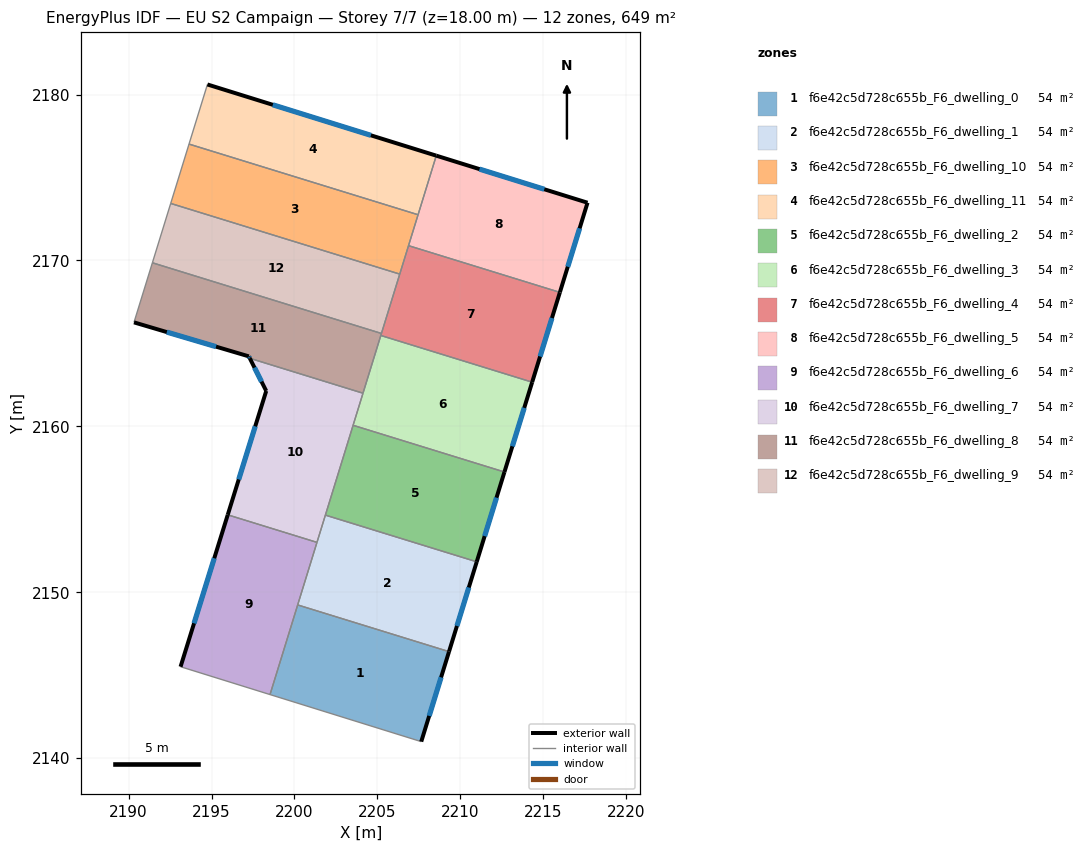
=== STOREY PLAN SPEC (per zone: floor XY polygon, exterior-wall plan segments, windows/doors) ===
zone 1: f6e42c5d728c655b_F6_dwelling_0  (54.1 m²)
  floor: (2209.32, 2146.42) (2207.64, 2141.00) (2198.53, 2143.83) (2200.19, 2149.24)
  exterior wall: (2207.64, 2141.00) – (2209.32, 2146.42)  [5.7 m]
    window: (2208.12, 2142.55) – (2208.84, 2144.87)  [3.1 m²]
  interior walls: 3
zone 2: f6e42c5d728c655b_F6_dwelling_1  (54.1 m²)
  floor: (2210.99, 2151.84) (2209.32, 2146.42) (2200.19, 2149.24) (2201.86, 2154.65)
  exterior wall: (2209.32, 2146.42) – (2210.99, 2151.84)  [5.7 m]
    window: (2209.79, 2147.97) – (2210.51, 2150.29)  [3.1 m²]
  interior walls: 4
zone 3: f6e42c5d728c655b_F6_dwelling_10  (54.1 m²)
  floor: (2207.45, 2172.75) (2206.35, 2169.18) (2192.54, 2173.44) (2193.65, 2177.01)
  interior walls: 5
zone 4: f6e42c5d728c655b_F6_dwelling_11  (54.1 m²)
  floor: (2208.55, 2176.32) (2207.45, 2172.75) (2193.65, 2177.01) (2194.75, 2180.61)
  exterior wall: (2208.55, 2176.32) – (2194.75, 2180.61)  [14.4 m]
    window: (2204.61, 2177.54) – (2198.70, 2179.38)  [8.0 m²]
  interior walls: 3
zone 5: f6e42c5d728c655b_F6_dwelling_2  (54.1 m²)
  floor: (2212.66, 2157.25) (2210.99, 2151.84) (2201.86, 2154.65) (2203.53, 2160.06)
  exterior wall: (2210.99, 2151.84) – (2212.66, 2157.25)  [5.7 m]
    window: (2211.46, 2153.38) – (2212.18, 2155.70)  [3.1 m²]
  interior walls: 3
zone 6: f6e42c5d728c655b_F6_dwelling_3  (54.1 m²)
  floor: (2214.33, 2162.66) (2212.66, 2157.25) (2203.53, 2160.06) (2205.21, 2165.48)
  exterior wall: (2212.66, 2157.25) – (2214.33, 2162.66)  [5.7 m]
    window: (2213.13, 2158.80) – (2213.85, 2161.12)  [3.1 m²]
  interior walls: 4
zone 7: f6e42c5d728c655b_F6_dwelling_4  (54.1 m²)
  floor: (2216.00, 2168.08) (2214.33, 2162.66) (2205.21, 2165.48) (2206.88, 2170.89)
  exterior wall: (2214.33, 2162.66) – (2216.00, 2168.08)  [5.7 m]
    window: (2214.80, 2164.21) – (2215.52, 2166.53)  [3.1 m²]
  interior walls: 5
zone 8: f6e42c5d728c655b_F6_dwelling_5  (54.1 m²)
  floor: (2217.66, 2173.48) (2216.00, 2168.08) (2206.88, 2170.89) (2208.55, 2176.32)
  exterior wall: (2217.66, 2173.48) – (2208.55, 2176.32)  [9.5 m]
    window: (2215.06, 2174.29) – (2211.15, 2175.50)  [5.3 m²]
  exterior wall: (2216.00, 2168.08) – (2217.66, 2173.48)  [5.7 m]
    window: (2216.47, 2169.62) – (2217.19, 2171.94)  [3.1 m²]
  interior walls: 3
zone 9: f6e42c5d728c655b_F6_dwelling_6  (54.1 m²)
  floor: (2201.36, 2153.01) (2198.53, 2143.83) (2193.14, 2145.51) (2195.98, 2154.67)
  exterior wall: (2195.98, 2154.67) – (2193.14, 2145.51)  [9.6 m]
    window: (2195.17, 2152.05) – (2193.95, 2148.13)  [5.3 m²]
  interior walls: 4
zone 10: f6e42c5d728c655b_F6_dwelling_7  (54.1 m²)
  floor: (2204.13, 2162.00) (2201.36, 2153.01) (2195.98, 2154.67) (2198.30, 2162.13) (2197.31, 2164.10)
  exterior wall: (2198.30, 2162.13) – (2195.98, 2154.67)  [7.8 m]
    window: (2197.64, 2160.00) – (2196.64, 2156.80)  [4.3 m²]
  exterior wall: (2197.31, 2164.10) – (2198.30, 2162.13)  [2.2 m]
    window: (2197.59, 2163.54) – (2198.02, 2162.70)  [1.2 m²]
  interior walls: 5
zone 11: f6e42c5d728c655b_F6_dwelling_8  (54.1 m²)
  floor: (2205.24, 2165.60) (2204.13, 2162.00) (2197.31, 2164.10) (2197.25, 2164.22) (2190.33, 2166.27) (2191.44, 2169.86)
  exterior wall: (2197.25, 2164.22) – (2197.31, 2164.10)  [0.1 m]
    window: (2197.27, 2164.18) – (2197.29, 2164.14)  [0.1 m²]
  exterior wall: (2190.33, 2166.27) – (2197.25, 2164.22)  [7.2 m]
    window: (2192.31, 2165.68) – (2195.27, 2164.80)  [4.0 m²]
  interior walls: 5
zone 12: f6e42c5d728c655b_F6_dwelling_9  (54.1 m²)
  floor: (2206.35, 2169.18) (2205.24, 2165.60) (2191.44, 2169.86) (2192.54, 2173.44)
  interior walls: 4

=== DERIVED (storey summary) ===
Building: EU S2 Campaign
Storey: 7 of 7  (floor level z = 18.00 m)
Storey gross floor area: 649.0 m²
Zones on this storey: 12
  - f6e42c5d728c655b_F6_dwelling_0: floor 54.1 m²; exterior wall 5.7 m (17.0 m²); 1 window(s) 3.1 m²; WWR 18.4%
  - f6e42c5d728c655b_F6_dwelling_1: floor 54.1 m²; exterior wall 5.7 m (17.0 m²); 1 window(s) 3.1 m²; WWR 18.4%
  - f6e42c5d728c655b_F6_dwelling_10: floor 54.1 m²
  - f6e42c5d728c655b_F6_dwelling_11: floor 54.1 m²; exterior wall 14.4 m (43.3 m²); 1 window(s) 8.0 m²; WWR 18.4%
  - f6e42c5d728c655b_F6_dwelling_2: floor 54.1 m²; exterior wall 5.7 m (17.0 m²); 1 window(s) 3.1 m²; WWR 18.4%
  - f6e42c5d728c655b_F6_dwelling_3: floor 54.1 m²; exterior wall 5.7 m (17.0 m²); 1 window(s) 3.1 m²; WWR 18.4%
  - f6e42c5d728c655b_F6_dwelling_4: floor 54.1 m²; exterior wall 5.7 m (17.0 m²); 1 window(s) 3.1 m²; WWR 18.4%
  - f6e42c5d728c655b_F6_dwelling_5: floor 54.1 m²; exterior wall 15.2 m (45.6 m²); 2 window(s) 8.4 m²; WWR 18.4%
  - f6e42c5d728c655b_F6_dwelling_6: floor 54.1 m²; exterior wall 9.6 m (28.8 m²); 1 window(s) 5.3 m²; WWR 18.4%
  - f6e42c5d728c655b_F6_dwelling_7: floor 54.1 m²; exterior wall 10.0 m (30.1 m²); 2 window(s) 5.5 m²; WWR 18.4%
  - f6e42c5d728c655b_F6_dwelling_8: floor 54.1 m²; exterior wall 7.3 m (22.0 m²); 2 window(s) 4.0 m²; WWR 18.4%
  - f6e42c5d728c655b_F6_dwelling_9: floor 54.1 m²
Zone adjacency (shared interzone walls):
  - f6e42c5d728c655b_F6_dwelling_0 ↔ f6e42c5d728c655b_F6_dwelling_1
  - f6e42c5d728c655b_F6_dwelling_0 ↔ f6e42c5d728c655b_F6_dwelling_6
  - f6e42c5d728c655b_F6_dwelling_1 ↔ f6e42c5d728c655b_F6_dwelling_2
  - f6e42c5d728c655b_F6_dwelling_1 ↔ f6e42c5d728c655b_F6_dwelling_6
  - f6e42c5d728c655b_F6_dwelling_1 ↔ f6e42c5d728c655b_F6_dwelling_7
  - f6e42c5d728c655b_F6_dwelling_10 ↔ f6e42c5d728c655b_F6_dwelling_11
  - f6e42c5d728c655b_F6_dwelling_10 ↔ f6e42c5d728c655b_F6_dwelling_4
  - f6e42c5d728c655b_F6_dwelling_10 ↔ f6e42c5d728c655b_F6_dwelling_5
  - f6e42c5d728c655b_F6_dwelling_10 ↔ f6e42c5d728c655b_F6_dwelling_9
  - f6e42c5d728c655b_F6_dwelling_11 ↔ f6e42c5d728c655b_F6_dwelling_5
  - f6e42c5d728c655b_F6_dwelling_2 ↔ f6e42c5d728c655b_F6_dwelling_3
  - f6e42c5d728c655b_F6_dwelling_2 ↔ f6e42c5d728c655b_F6_dwelling_7
  - f6e42c5d728c655b_F6_dwelling_3 ↔ f6e42c5d728c655b_F6_dwelling_4
  - f6e42c5d728c655b_F6_dwelling_3 ↔ f6e42c5d728c655b_F6_dwelling_7
  - f6e42c5d728c655b_F6_dwelling_3 ↔ f6e42c5d728c655b_F6_dwelling_8
  - f6e42c5d728c655b_F6_dwelling_4 ↔ f6e42c5d728c655b_F6_dwelling_5
  - f6e42c5d728c655b_F6_dwelling_4 ↔ f6e42c5d728c655b_F6_dwelling_8
  - f6e42c5d728c655b_F6_dwelling_4 ↔ f6e42c5d728c655b_F6_dwelling_9
  - f6e42c5d728c655b_F6_dwelling_6 ↔ f6e42c5d728c655b_F6_dwelling_7
  - f6e42c5d728c655b_F6_dwelling_7 ↔ f6e42c5d728c655b_F6_dwelling_8
  - f6e42c5d728c655b_F6_dwelling_8 ↔ f6e42c5d728c655b_F6_dwelling_9